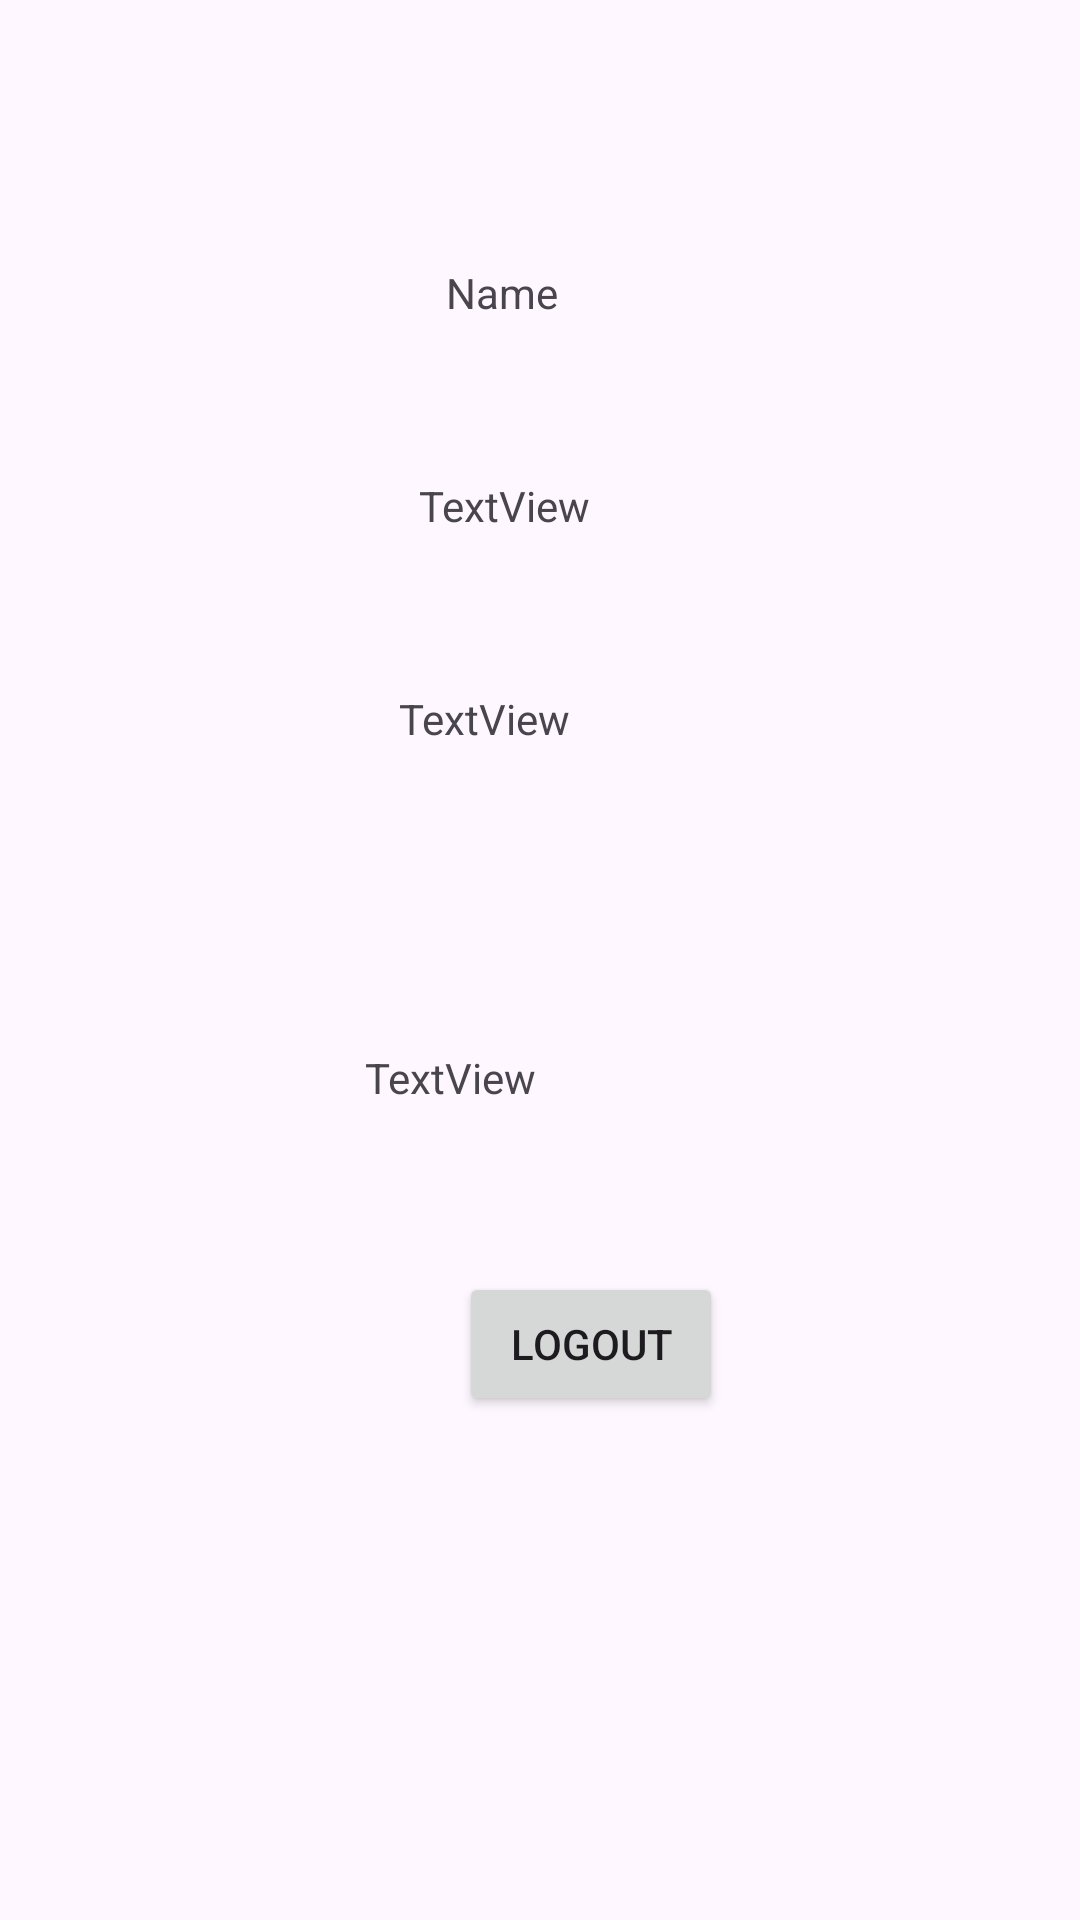

Reconstruct the res/layout file that produces this screen, plus the resources it refers to.
<!-- AndroidManifest.xml: application theme Theme.PizzaBro -->
<!-- res/layout/fragment_profile.xml -->
<?xml version="1.0" encoding="utf-8"?>
<androidx.constraintlayout.widget.ConstraintLayout xmlns:android="http://schemas.android.com/apk/res/android"
    xmlns:app="http://schemas.android.com/apk/res-auto"
    xmlns:tools="http://schemas.android.com/tools"
    android:layout_width="match_parent"
    android:layout_height="match_parent"
    tools:context=".Fragment.ProfileFragment">


    <TextView
        android:id="@+id/namel"
        android:layout_width="wrap_content"
        android:layout_height="wrap_content"
        android:layout_marginTop="88dp"
        android:text="Name"
        app:layout_constraintEnd_toEndOf="parent"
        app:layout_constraintHorizontal_bias="0.461"
        app:layout_constraintStart_toStartOf="parent"
        app:layout_constraintTop_toTopOf="parent" />

    <TextView
        android:id="@+id/emaill"
        android:layout_width="wrap_content"
        android:layout_height="wrap_content"
        android:layout_marginTop="52dp"
        android:text="TextView"
        app:layout_constraintEnd_toEndOf="parent"
        app:layout_constraintHorizontal_bias="0.461"
        app:layout_constraintStart_toStartOf="parent"
        app:layout_constraintTop_toBottomOf="@+id/namel" />

    <TextView
        android:id="@+id/Numberl"
        android:layout_width="wrap_content"
        android:layout_height="wrap_content"
        android:layout_marginTop="52dp"
        android:text="TextView"
        app:layout_constraintEnd_toEndOf="parent"
        app:layout_constraintHorizontal_bias="0.439"
        app:layout_constraintStart_toStartOf="parent"
        app:layout_constraintTop_toBottomOf="@+id/emaill" />

    <TextView
        android:id="@+id/textView4"
        android:layout_width="wrap_content"
        android:layout_height="wrap_content"
        android:layout_marginTop="116dp"
        android:text="TextView"
        app:layout_constraintBottom_toTopOf="@+id/logout"
        app:layout_constraintEnd_toEndOf="parent"
        app:layout_constraintHorizontal_bias="0.402"
        app:layout_constraintStart_toStartOf="parent"
        app:layout_constraintTop_toBottomOf="@+id/emaill" />

    <Button
        android:id="@+id/logout"
        android:layout_width="wrap_content"
        android:layout_height="wrap_content"
        android:layout_marginBottom="168dp"
        android:text="Logout"
        app:layout_constraintBottom_toBottomOf="parent"
        app:layout_constraintEnd_toEndOf="parent"
        app:layout_constraintHorizontal_bias="0.562"
        app:layout_constraintStart_toStartOf="parent" />
</androidx.constraintlayout.widget.ConstraintLayout>
<!-- resources referenced by this layout -->
<resources>
  <style name="Theme.PizzaBro" parent="Base.Theme.PizzaBro" />
  <style name="Base.Theme.PizzaBro" parent="Theme.Material3.DayNight.NoActionBar">
          
          
      </style>
</resources>
